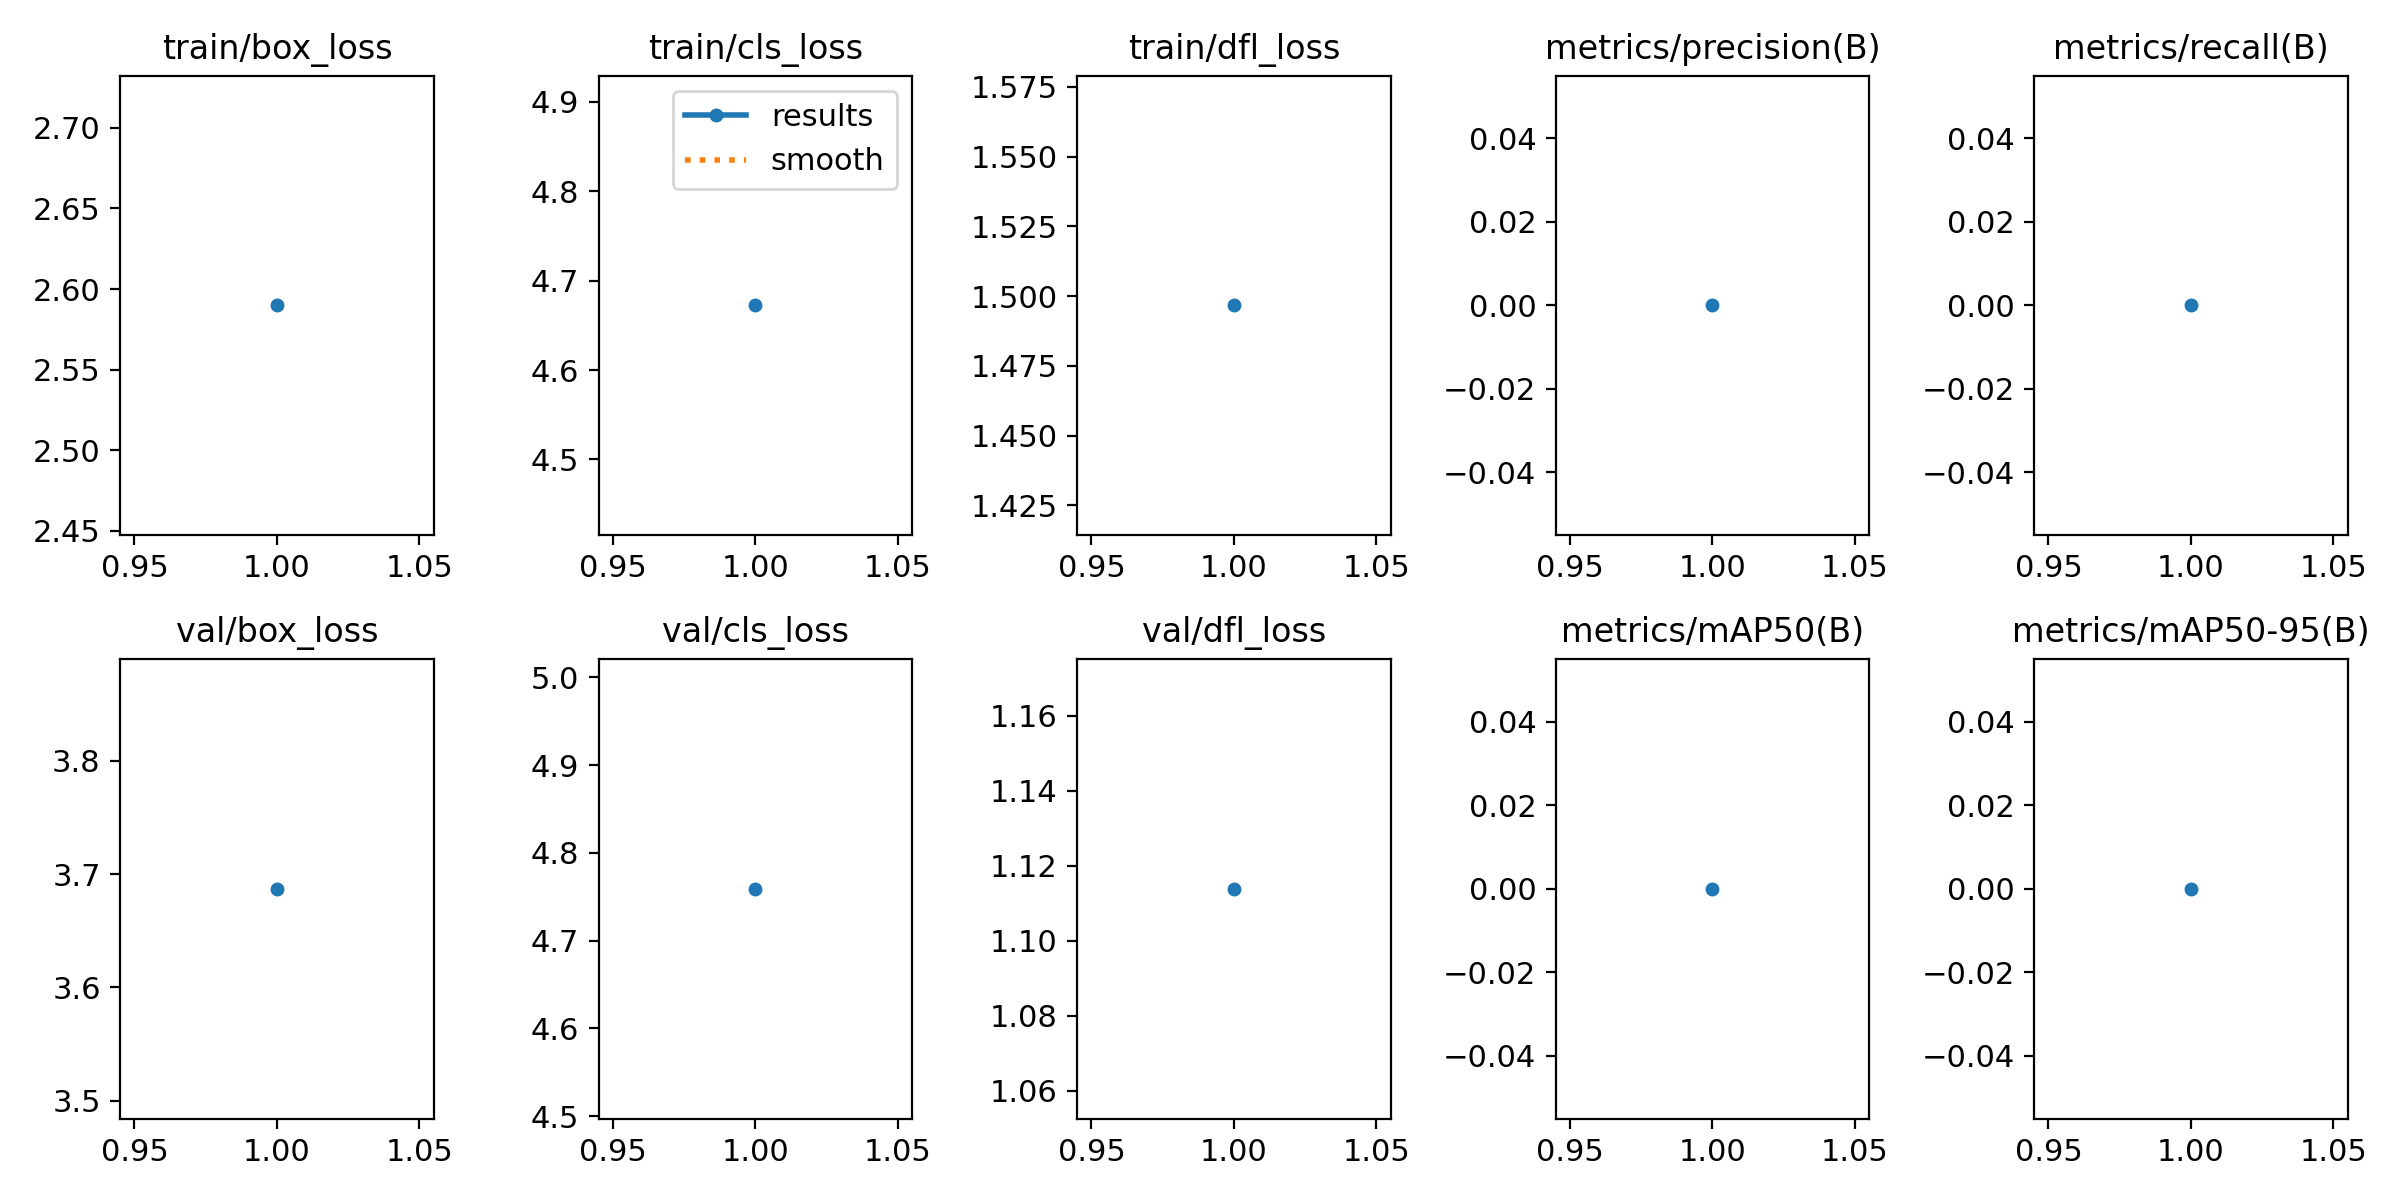

The file beside this chart, header and first rows:
epoch, time, train/box_loss, train/cls_loss, train/dfl_loss, metrics/precision(B), metrics/recall(B), metrics/mAP50(B), metrics/mAP50-95(B), val/box_loss, val/cls_loss, val/dfl_loss, lr/pg0, lr/pg1, lr/pg2
1, 4.414, 2.59, 4.672, 1.497, 0, 0, 0, 0, 3.687, 4.759, 1.114, 7.14e-06, 7.14e-06, 7.14e-06
